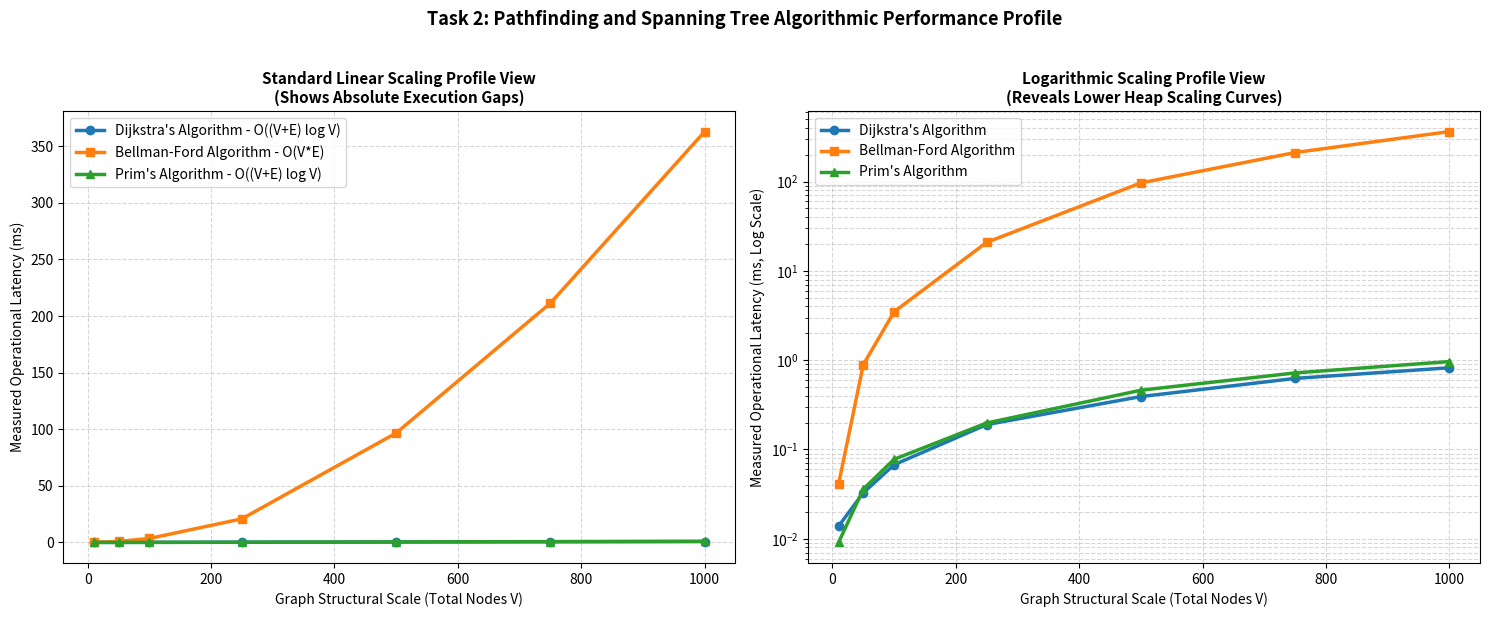

The matplotlib source for this figure:
import time
import heapq
import random
import matplotlib.pyplot as plt

# =====================================================================
# 1. GRAPH STRUCTURE IMPLEMENTATION (Adjacency List)
# =====================================================================
class TransportationNetwork:
    """Represents a city traffic network layout using Adjacency Lists."""
    def __init__(self):
        self.adj_list = {}

    def add_vertex(self, vertex):
        if vertex not in self.adj_list:
            self.adj_list[vertex] = []

    def add_edge(self, source, destination, weight):
        self.add_vertex(source)
        self.add_vertex(destination)
        self.adj_list[source].append((destination, weight))

    def get_vertices(self):
        return list(self.adj_list.keys())

    def get_edges(self):
        edges = []
        for u in self.adj_list:
            for v, w in self.adj_list[u]:
                edges.append((u, v, w))
        return edges

# =====================================================================
# 2. THE THREE ALGORITHMS (With Distinct Return Types)
# =====================================================================

def dijkstra(graph, start):
    """
    Dijkstra's Shortest Path Algorithm: O((V + E) log V) using Min-Heap
    RETURNS: Dictionary of shortest cumulative costs from the start node.
    """
    distances = {v: float('inf') for v in graph.get_vertices()}
    distances[start] = 0
    pq = [(0, start)]
    visited = set()
    
    while pq:
        curr_dist, u = heapq.heappop(pq)
        if u in visited: 
            continue
        visited.add(u)
        
        for v, weight in graph.adj_list.get(u, []):
            if v in visited: 
                continue
            new_dist = curr_dist + weight
            if new_dist < distances[v]:
                distances[v] = new_dist
                heapq.heappush(pq, (new_dist, v))
    return distances

def bellman_ford(graph, start):
    """
    Bellman-Ford Shortest Path Algorithm: O(V * E)
    RETURNS: Dictionary of shortest cumulative costs, OR a string error flag if a cycle exists.
    """
    vertices = graph.get_vertices()
    distances = {v: float('inf') for v in vertices}
    distances[start] = 0
    edges = graph.get_edges()
    
    # Relax edges V - 1 times
    for _ in range(len(vertices) - 1):
        for u, v, w in edges:
            if distances[u] != float('inf') and distances[u] + w < distances[v]:
                distances[v] = distances[u] + w
                
    # Negative cycle verification pass
    for u, v, w in edges:
        if distances[u] != float('inf') and distances[u] + w < distances[v]:
            return "NEGATIVE_CYCLE_DETECTED"
            
    return distances

def prim(graph, start):
    """
    Prim's Minimum Spanning Tree Algorithm: O((V + E) log V)
    RETURNS: A list of edge tuples outlining the structure of the spanning backbone tree.
    """
    visited = set([start])
    mst_edges = []
    pq = []
    
    for v, w in graph.adj_list.get(start, []):
        heapq.heappush(pq, (w, start, v))
        
    while pq:
        w, u, v = heapq.heappop(pq)
        if v in visited: 
            continue
        visited.add(v)
        mst_edges.append((u, v, w))
        
        for next_v, next_w in graph.adj_list.get(v, []):
            if next_v not in visited:
                heapq.heappush(pq, (next_w, v, next_v))
    return mst_edges

# =====================================================================
# 3. BENCHMARKING PIPELINE & DUAL METRIC CHART PLOTTER
# =====================================================================
def run_benchmark_pipeline():
    # Structural ranges targeting nodes 10 up to 1000
    node_scales = [10, 50, 100, 250, 500, 750, 1000]
    
    dijkstra_results = []
    prim_results = []
    bellman_results = []

    print("=" * 75)
    print(" RUNNING SYSTEM BENCHMARKS FOR TASK 2")
    print("=" * 75)
    print(f"{'Nodes (V)':<12}{'Edges (E)':<12}{'Dijkstra (ms)':<16}{'Prim (ms)':<16}{'Bellman-Ford (ms)':<16}")
    print("-" * 75)

    for v_size in node_scales:
        test_net = TransportationNetwork()
        for i in range(v_size):
            test_net.add_vertex(i)
        
        # Sparse layout graph setup (Avg 4 paths per node)
        for i in range(v_size):
            for _ in range(4):
                target = random.randint(0, v_size - 1)
                if i != target:
                    test_net.add_edge(i, target, random.randint(1, 25))
                    
        actual_e = len(test_net.get_edges())

        # Time Dijkstra Execution
        t0 = time.perf_counter()
        dijkstra(test_net, 0)
        t_dijkstra = (time.perf_counter() - t0) * 1000
        dijkstra_results.append(t_dijkstra)

        # Time Prim Execution
        t0 = time.perf_counter()
        prim(test_net, 0)
        t_prim = (time.perf_counter() - t0) * 1000
        prim_results.append(t_prim)

        # Time Bellman-Ford Execution
        t0 = time.perf_counter()
        bellman_ford(test_net, 0)
        t_bellman = (time.perf_counter() - t0) * 1000
        bellman_results.append(t_bellman)

        # Print layout updates live to terminal console
        print(f"{v_size:<12}{actual_e:<12}{t_dijkstra:<16.3f}{t_prim:<16.3f}{t_bellman:<16.3f}")

    print("=" * 75)
    print("Generating dual-metric evaluation plot window layout...")

    fig, (ax1, ax2) = plt.subplots(1, 2, figsize=(15, 6))

    # --- GRAPH 1: Standard Linear Display View ---
    ax1.plot(node_scales, dijkstra_results, label="Dijkstra's Algorithm - O((V+E) log V)", color="#1f77b4", linewidth=2.5, marker='o')
    ax1.plot(node_scales, bellman_results, label="Bellman-Ford Algorithm - O(V*E)", color="#ff7f0e", linewidth=2.5, marker='s')
    ax1.plot(node_scales, prim_results, label="Prim's Algorithm - O((V+E) log V)", color="#2ca02c", linewidth=2.5, marker='^')
    ax1.set_title("Standard Linear Scaling Profile View\n(Shows Absolute Execution Gaps)", fontsize=11, fontweight='bold')
    ax1.set_xlabel("Graph Structural Scale (Total Nodes V)")
    ax1.set_ylabel("Measured Operational Latency (ms)")
    ax1.grid(True, linestyle='--', alpha=0.5)
    ax1.legend(loc="upper left")

    # --- GRAPH 2: Logarithmic Normalized Display View ---
    ax2.plot(node_scales, dijkstra_results, label="Dijkstra's Algorithm", color="#1f77b4", linewidth=2.5, marker='o')
    ax2.plot(node_scales, bellman_results, label="Bellman-Ford Algorithm", color="#ff7f0e", linewidth=2.5, marker='s')
    ax2.plot(node_scales, prim_results, label="Prim's Algorithm", color="#2ca02c", linewidth=2.5, marker='^')
    
    ax2.set_yscale('log') # Split out compressed baseline measurements clearly
    ax2.set_title("Logarithmic Scaling Profile View\n(Reveals Lower Heap Scaling Curves)", fontsize=11, fontweight='bold')
    ax2.set_xlabel("Graph Structural Scale (Total Nodes V)")
    ax2.set_ylabel("Measured Operational Latency (ms, Log Scale)")
    ax2.grid(True, which="both", linestyle='--', alpha=0.5)
    ax2.legend(loc="upper left")

    plt.suptitle("Task 2: Pathfinding and Spanning Tree Algorithmic Performance Profile", fontsize=13, fontweight='bold', y=1.02)
    plt.tight_layout()
    
    # Save chart layout artifact file straight to current directory
    output_filename = "task2_comprehensive_benchmarks.png"
    plt.savefig(output_filename, dpi=300, bbox_inches='tight')
    print(f" Success! High-resolution output graph saved locally as: '{output_filename}'")
    plt.show()

if __name__ == "__main__":
    # 1. Verification structural check to display variations in return formatting
    sample_net = TransportationNetwork()
    for edge in [('A','B',4), ('A','C',2), ('B','C',1), ('B','D',5), ('C','D',8)]:
        sample_net.add_edge(edge[0], edge[1], edge[2])
        
    print("VERIFICATION DATA DEMONSTRATING STRUCTURAL RETURNING SCHEMES:")
    print(f" -> Dijkstra Path Result (Map Data Format):    {dijkstra(sample_net, 'A')}")
    print(f" -> Bellman-Ford Result (Map Data Format):     {bellman_ford(sample_net, 'A')}")
    print(f" -> Prim Minimal Tree Result (List of Edges):   {prim(sample_net, 'A')}\n")
    
    # 2. Fire up scalability benchmarking routines
    run_benchmark_pipeline()
